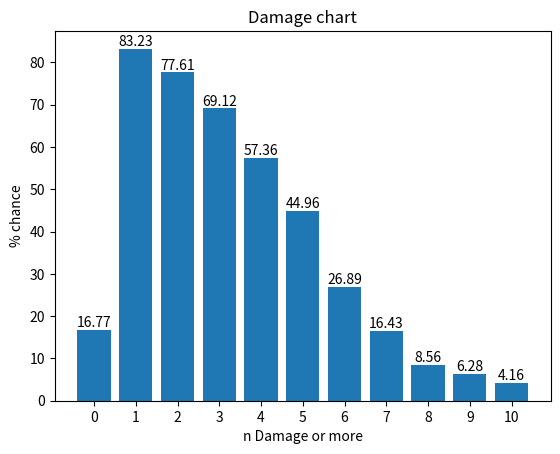

Here is the Python script that generated this plot:
import random
import matplotlib.pyplot as plt
import numpy as np


class Settings:

    def __init__(self, max_roll=100, stalwart_stressed=0, crit_value=1, graph_start=0, graph_end=10):       #0 - max(primary), 1 - min(primary)
        self.max_roll = max_roll
        self.stalwart_stressed = stalwart_stressed
        self.crit_value = crit_value
        self.graph_start = graph_start
        self.graph_end = graph_end


class Skills:
    skill_pool = []

    def __init__(self, cost=0, damage=0, repeat=0, dependant=0, initiator=0):
        self.cost = cost        #0=no repeats, 1 is infinite, if dependant=1, then only activates via initiator
        self.damage = damage
        self.repeat = repeat
        self.dependant = dependant
        self.initiator = initiator
        Skills.skill_pool.append(self)

    def skill_spend(self):
        if self.damage == 0:
            return
        if self.cost > Dice.skill_count:
            return
        else:
            if self.repeat == 0:
                Dice.sub_total += self.damage
                Dice.skill_count -= self.cost
            else:
                while self.cost <= Dice.skill_count:
                    Dice.sub_total += self.damage
                    Dice.skill_count -= self.cost

    @classmethod
    def prepare(cls):               #sorting skill pool so more expensive skills are used first
        copy = sorted(Skills.skill_pool, key=lambda x: x.damage, reverse=True)
        Skills.skill_pool = copy

class Dice(object):
    sub_total = 0
    crit_count = 0
    skill_count = 0
    temp_roll = []
    dice_pool = []
    dice_pool_copy = []
    check_pool = []
    s_s = []
    prepare_check = 0
    function_check = 0
    value = 0

    def __init__(self, faces, primary=0, crit_value=1, state=0, amount=1, weight=0):
        self.faces = faces
        self.primary = primary
        self.crit_value = crit_value
        self.state = state
        self.amount = amount
        self.weight = weight
        Dice.dice_pool.append(self)

    def prepare(self):
        if Dice.prepare_check != 1:
            Dice.prepare_check = 1
            Skills.prepare()                                   #also preparing skills and results
            Results.prepare()
            Dice.crit_count = 0
            Dice.check_pool.clear()
            Dice.dice_pool_copy = Dice.dice_pool.copy()        #making a copy to prevent errors
        if self.primary != 1:
            return
        else:
            self.weight = sum(self.faces)
            Dice.check_pool.append(self)
            Dice.dice_pool_copy.remove(self)
            if self.state > config.stalwart_stressed:               #!!!!!!maybe remove?!!!!!!!
                config.stalwart_stressed = self.state

    def check(self):
        if self.primary != 1:
            return
        if config.stalwart_stressed != 0:
            if Dice.function_check != 1:
                Dice.function_check = 1
                Dice.sub_total = 0
                Dice.skill_count = 0
                Dice.crit_count = 0
                Dice.s_s.clear()
                Dice.s_s.append(self)
                Dice.value = 999
            for d in range(0, self.amount):
                min_value = random.choice(self.faces)
                if min_value < Dice.value:
                    Dice.value = min_value
                    Dice.s_s.clear()
                    Dice.s_s.append(self)
        else:
            if Dice.function_check != 1:
                Dice.function_check = 1
                Dice.sub_total = 0
                Dice.skill_count = 0
                Dice.crit_count = 0
                Dice.s_s.clear()
                Dice.s_s.append(self)
                Dice.value = -999
            for d in range(0, self.amount):
                max_value = random.choice(self.faces)
                if max_value > Dice.value:
                    Dice.value = max_value
                    Dice.s_s.clear()
                    Dice.s_s.append(self)

    def check_result(self):
        if Dice.value == -999:
            Results.misses += 1
        elif Dice.value == 999:
            self.crit_resolver()
        else:
            if (Dice.value % 1) != 0:
                temp = (Dice.value % 1)
                Dice.skill_count += (temp * 10)
                Dice.sub_total += (Dice.value - temp)
            else:
                Dice.sub_total += Dice.value



    def roll(self):
        for y in range (-1, Dice.crit_count):
            Dice.temp_roll.clear()
            for d in range(0, self.amount):
                Dice.temp_roll.append(random.choice(self.faces))
            self.state_resolver()

    def state_resolver(self):
        if self.state == 0:                     #sum of all rolled values
            for x in Dice.temp_roll:
                if (x % 1) != 0:
                    temp = (x % 1)
                    Dice.skill_count += (temp * 10)
                    Dice.sub_total += (x - temp)
                else:
                    Dice.sub_total += x
        #else:
            #sum/min/max
    def crit_resolver(self):
        temp = Dice.value
        while temp == 999:
            Dice.crit_count += 1
            Dice.sub_total += self.crit_value
            temp = random.choice(self.faces)
        if Dice.crit_count > result.crit_chain:
            result.crit_chain = Dice.crit_count
        if temp == -999:
            Dice.sub_total += 0
        else:
            if (temp % 1) != 0:
                temp2 = (temp % 1)
                Dice.skill_count += (temp2 * 10)
                Dice.sub_total += (temp - temp2)
            else:
                Dice.sub_total += temp

    @classmethod
    def roll_results(cls):
        if int(Dice.sub_total) not in Results.tally:
            Results.tally[int(Dice.sub_total)] = 0
        Results.tally[int(Dice.sub_total)] += 1
        result.totalsum += Dice.sub_total


class Results:
    tally = {}
    bar_dict = {}
    misses = 0
    def __init__(self, totalsum=0, crit_chain=0, crit_count=0):
        self.totalsum = totalsum
        self.crit_chain = crit_chain
        self.crit_count = crit_count

    @classmethod
    def prepare(cls):
        for i in range(config.graph_start, config.graph_end+1):
            result.bar_dict[i] = 0
    def plot_points(self):
        for x in result.bar_dict:
            for y in result.tally.keys():
                if y >= x:
                    result.bar_dict[x] += result.tally[y]
            result.bar_dict[x] = round((result.bar_dict[x]/config.max_roll)*100, 2)
        if config.graph_start <= 0:
            result.bar_dict[0] = round((result.misses/config.max_roll)*100, 2)
    def graph(self):
        percentage = result.bar_dict.values()
        damage = result.bar_dict.keys()
        x = np.arange(len(damage))
        width = 0.8
        fig, ax = plt.subplots()
        ax.set_ylabel('% chance')
        ax.set_xlabel('n Damage or more')
        ax.set_title('Damage chart')
        ax.set_xticks(x, damage)
        ax.set_xticklabels(result.bar_dict.keys())
        pps = ax.bar(x, percentage, width, label='% chance')
        for p in pps:
            height = p.get_height()
            ax.annotate('{}'.format(height),
                        xy=(p.get_x() + p.get_width() / 2, height),
                        xytext=(0, 0),  # 3 points vertical offset
                        textcoords="offset points",
                        ha='center', va='bottom')
        plt.show()



#max_roll=100000, stalwart_stressed=0, crit_value=1, graph_start=0, graph_end=10
config = Settings(100000, 0)
result = Results()

#cost=0, damage=0, repeat=0, dependant=0, initiator=0
skill5 = Skills(5, 0)
skill1 = Skills(1, 2, 1)
skill2 = Skills(2, 4)
skill3 = Skills(3, 0)
skill4 = Skills(4, 0)


#faces, primary=0, crit_value=1, state=0, amount=1, weight=0
die1 = Dice([-999, 1, 1, 2, 1.1, 999], 1, 1, 0, 1)           #attack die A: [-1, 1, 1, 2, 2, 6]
die2 = Dice([0, 1, 1.1, 0.1, 0.2, 0.2])                     #phys_attack die B: [0, 1, 1, 1, 2, 2]      C: [1, 1, 1, 2, 2, 3]
#die3 = Dice([0, 0, 0, 0.1, 1.1, 0.2])                    #mag_attack die D: [0, 0, 0, 0.1, 1.1, 0.2] E: [0, 1, 1.1, 0.1, 0.2, 0.2]
#die4 = Dice([-999, -999, -999, 2, 1.1, 999], 1)


for x in Dice.dice_pool:
    Dice.prepare(x)
copy = sorted(Dice.check_pool, key=lambda x: x.weight, reverse=True)
Dice.check_pool = copy
Dice.dice_pool = Dice.dice_pool_copy
print(Skills.skill_pool)
for i in range(0, config.max_roll):
    Dice.function_check = 0
    for x in Dice.check_pool:
        Dice.check(x)
    for x in Dice.s_s:
        Dice.check_result(x)
    if Dice.value != -999:
        for x in Dice.dice_pool:
            Dice.roll(x)
        for x in Skills.skill_pool:
            Skills.skill_spend(x)
        Dice.roll_results()
Dice.prepare_check = 0
result.plot_points()
result.graph()
